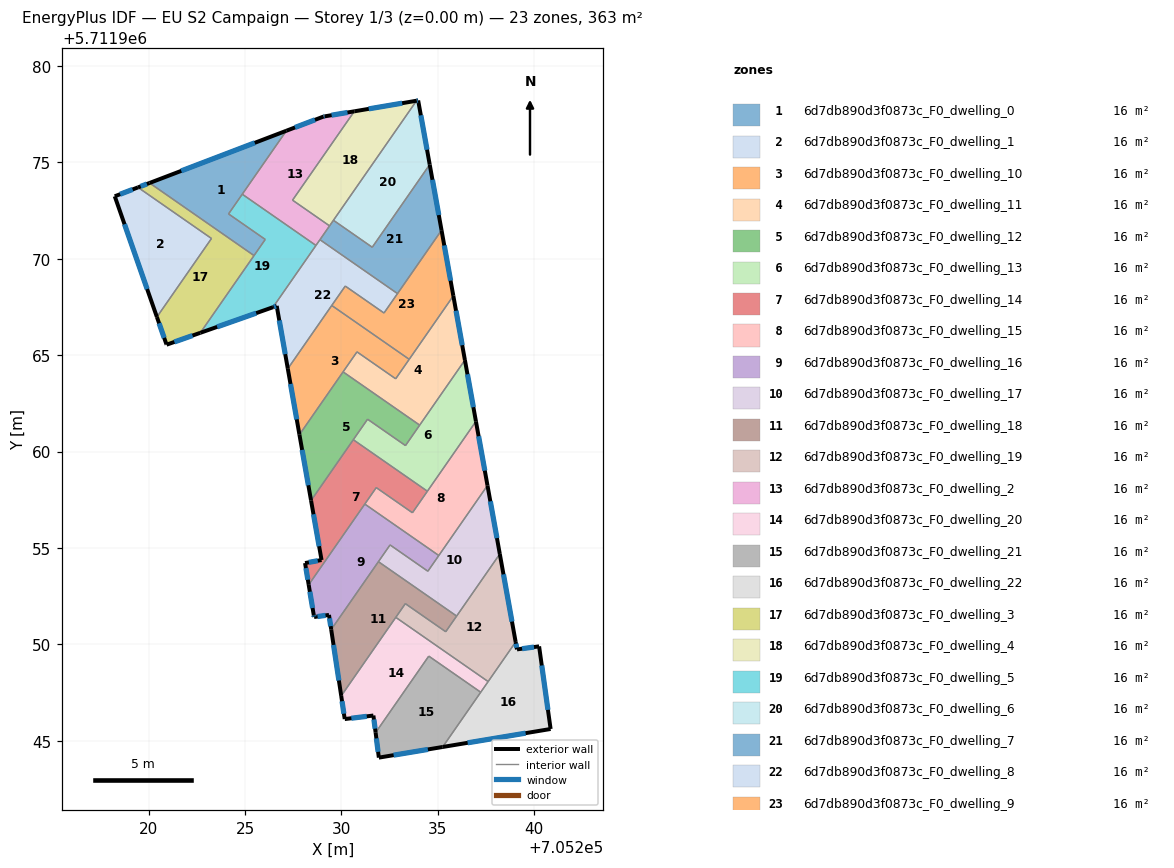
=== STOREY PLAN SPEC (per zone: floor XY polygon, exterior-wall plan segments, windows/doors) ===
zone 1: 6d7db890d3f0873c_F0_dwelling_0  (15.8 m²)
  floor: (705227.15, 5711976.64) (705224.15, 5711972.33) (705226.05, 5711971.00) (705225.47, 5711970.17) (705220.05, 5711973.93)
  exterior wall: (705227.15, 5711976.64) – (705220.05, 5711973.93)  [7.6 m]
    window: (705225.50, 5711976.01) – (705221.69, 5711974.56)  [6.6 m²]
  interior walls: 5
zone 2: 6d7db890d3f0873c_F0_dwelling_1  (15.8 m²)
  floor: (705223.26, 5711971.05) (705220.43, 5711966.98) (705218.24, 5711973.24) (705219.45, 5711973.70)
  exterior wall: (705219.45, 5711973.70) – (705218.24, 5711973.24)  [1.3 m]
    window: (705219.17, 5711973.60) – (705218.52, 5711973.35)  [1.1 m²]
  exterior wall: (705218.24, 5711973.24) – (705220.43, 5711966.98)  [6.6 m]
    window: (705218.75, 5711971.79) – (705219.92, 5711968.43)  [5.7 m²]
  interior walls: 2
zone 3: 6d7db890d3f0873c_F0_dwelling_10  (15.8 m²)
  floor: (705233.51, 5711964.79) (705232.81, 5711963.78) (705230.81, 5711965.17) (705227.82, 5711960.88) (705227.22, 5711964.30) (705229.50, 5711967.58)
  exterior wall: (705227.22, 5711964.30) – (705227.82, 5711960.88)  [3.5 m]
    window: (705227.36, 5711963.51) – (705227.68, 5711961.67)  [3.0 m²]
  interior walls: 6
zone 4: 6d7db890d3f0873c_F0_dwelling_11  (15.8 m²)
  floor: (705235.80, 5711968.08) (705236.40, 5711964.75) (705234.06, 5711961.37) (705230.08, 5711964.13) (705230.81, 5711965.17) (705232.81, 5711963.78)
  exterior wall: (705236.40, 5711964.75) – (705235.80, 5711968.08)  [3.4 m]
    window: (705236.26, 5711965.52) – (705235.94, 5711967.31)  [2.9 m²]
  interior walls: 6
zone 5: 6d7db890d3f0873c_F0_dwelling_12  (15.8 m²)
  floor: (705234.06, 5711961.37) (705233.32, 5711960.31) (705231.35, 5711961.68) (705228.42, 5711957.46) (705227.82, 5711960.88) (705230.08, 5711964.13)
  exterior wall: (705227.82, 5711960.88) – (705228.42, 5711957.46)  [3.5 m]
    window: (705227.96, 5711960.09) – (705228.28, 5711958.25)  [3.0 m²]
  interior walls: 6
zone 6: 6d7db890d3f0873c_F0_dwelling_13  (15.8 m²)
  floor: (705236.40, 5711964.75) (705236.97, 5711961.57) (705234.46, 5711957.95) (705230.61, 5711960.62) (705231.35, 5711961.68) (705233.32, 5711960.31)
  exterior wall: (705236.97, 5711961.57) – (705236.40, 5711964.75)  [3.2 m]
    window: (705236.84, 5711962.30) – (705236.54, 5711964.01)  [2.8 m²]
  interior walls: 6
zone 7: 6d7db890d3f0873c_F0_dwelling_14  (15.8 m²)
  floor: (705234.46, 5711957.95) (705233.68, 5711956.83) (705231.81, 5711958.13) (705228.30, 5711953.09) (705228.11, 5711954.22) (705228.97, 5711954.38) (705228.42, 5711957.46) (705230.61, 5711960.62)
  exterior wall: (705228.11, 5711954.22) – (705228.30, 5711953.09)  [1.1 m]
    window: (705228.16, 5711953.96) – (705228.26, 5711953.35)  [1.0 m²]
  exterior wall: (705228.97, 5711954.38) – (705228.11, 5711954.22)  [0.9 m]
    window: (705228.77, 5711954.34) – (705228.31, 5711954.26)  [0.8 m²]
  exterior wall: (705228.42, 5711957.46) – (705228.97, 5711954.38)  [3.1 m]
    window: (705228.55, 5711956.75) – (705228.84, 5711955.09)  [2.7 m²]
  interior walls: 6
zone 8: 6d7db890d3f0873c_F0_dwelling_15  (15.8 m²)
  floor: (705236.97, 5711961.57) (705237.57, 5711958.24) (705235.05, 5711954.61) (705231.21, 5711957.28) (705231.81, 5711958.13) (705233.68, 5711956.83)
  exterior wall: (705237.57, 5711958.24) – (705236.97, 5711961.57)  [3.4 m]
    window: (705237.44, 5711959.01) – (705237.11, 5711960.80)  [2.9 m²]
  interior walls: 6
zone 9: 6d7db890d3f0873c_F0_dwelling_16  (15.8 m²)
  floor: (705235.05, 5711954.61) (705234.48, 5711953.80) (705232.52, 5711955.16) (705229.47, 5711950.77) (705229.35, 5711951.53) (705228.58, 5711951.42) (705228.56, 5711951.52) (705228.30, 5711953.09) (705231.21, 5711957.28)
  exterior wall: (705228.30, 5711953.09) – (705228.56, 5711951.52)  [1.6 m]
    window: (705228.36, 5711952.73) – (705228.50, 5711951.89)  [1.4 m²]
  exterior wall: (705229.35, 5711951.53) – (705229.47, 5711950.77)  [0.8 m]
    window: (705229.38, 5711951.35) – (705229.44, 5711950.95)  [0.7 m²]
  exterior wall: (705228.58, 5711951.42) – (705229.35, 5711951.53)  [0.8 m]
    window: (705228.76, 5711951.45) – (705229.18, 5711951.50)  [0.7 m²]
  exterior wall: (705228.56, 5711951.52) – (705228.58, 5711951.42)  [0.1 m]
    window: (705228.57, 5711951.50) – (705228.58, 5711951.44)  [0.1 m²]
  interior walls: 6
zone 10: 6d7db890d3f0873c_F0_dwelling_17  (15.8 m²)
  floor: (705237.57, 5711958.24) (705238.21, 5711954.69) (705235.97, 5711951.47) (705231.92, 5711954.29) (705232.52, 5711955.16) (705234.48, 5711953.80)
  exterior wall: (705238.21, 5711954.69) – (705237.57, 5711958.24)  [3.6 m]
    window: (705238.07, 5711955.51) – (705237.72, 5711957.42)  [3.1 m²]
  interior walls: 6
zone 11: 6d7db890d3f0873c_F0_dwelling_18  (15.8 m²)
  floor: (705235.97, 5711951.47) (705235.41, 5711950.66) (705233.31, 5711952.12) (705229.99, 5711947.33) (705229.47, 5711950.77) (705231.92, 5711954.29)
  exterior wall: (705229.47, 5711950.77) – (705229.99, 5711947.33)  [3.5 m]
    window: (705229.59, 5711949.97) – (705229.87, 5711948.13)  [3.0 m²]
  interior walls: 6
zone 12: 6d7db890d3f0873c_F0_dwelling_19  (15.8 m²)
  floor: (705238.21, 5711954.69) (705239.04, 5711950.13) (705237.61, 5711948.07) (705232.82, 5711951.40) (705233.31, 5711952.12) (705235.41, 5711950.66)
  exterior wall: (705239.04, 5711950.13) – (705238.21, 5711954.69)  [4.6 m]
    window: (705238.84, 5711951.18) – (705238.40, 5711953.63)  [4.0 m²]
  interior walls: 6
zone 13: 6d7db890d3f0873c_F0_dwelling_2  (15.8 m²)
  floor: (705230.67, 5711977.65) (705227.46, 5711973.04) (705229.38, 5711971.71) (705228.68, 5711970.69) (705224.86, 5711973.35) (705227.15, 5711976.64) (705229.07, 5711977.38) (705229.13, 5711977.39)
  exterior wall: (705229.13, 5711977.39) – (705229.07, 5711977.38)  [0.1 m]
    window: (705229.12, 5711977.38) – (705229.09, 5711977.38)  [0.1 m²]
  exterior wall: (705230.67, 5711977.65) – (705229.13, 5711977.39)  [1.6 m]
    window: (705230.31, 5711977.59) – (705229.49, 5711977.45)  [1.3 m²]
  exterior wall: (705229.07, 5711977.38) – (705227.15, 5711976.64)  [2.1 m]
    window: (705228.63, 5711977.21) – (705227.59, 5711976.81)  [1.8 m²]
  interior walls: 6
zone 14: 6d7db890d3f0873c_F0_dwelling_20  (15.8 m²)
  floor: (705237.61, 5711948.07) (705237.22, 5711947.52) (705234.53, 5711949.39) (705231.77, 5711945.43) (705231.66, 5711946.31) (705230.17, 5711946.13) (705229.99, 5711947.33) (705232.82, 5711951.40)
  exterior wall: (705229.99, 5711947.33) – (705230.17, 5711946.13)  [1.2 m]
    window: (705230.03, 5711947.05) – (705230.13, 5711946.41)  [1.1 m²]
  exterior wall: (705231.66, 5711946.31) – (705231.77, 5711945.43)  [0.9 m]
    window: (705231.68, 5711946.11) – (705231.75, 5711945.63)  [0.8 m²]
  exterior wall: (705230.17, 5711946.13) – (705231.66, 5711946.31)  [1.5 m]
    window: (705230.51, 5711946.17) – (705231.31, 5711946.27)  [1.3 m²]
  interior walls: 5
zone 15: 6d7db890d3f0873c_F0_dwelling_21  (15.8 m²)
  floor: (705237.22, 5711947.52) (705235.25, 5711944.68) (705231.94, 5711944.13) (705231.77, 5711945.43) (705234.53, 5711949.39)
  exterior wall: (705231.77, 5711945.43) – (705231.94, 5711944.13)  [1.3 m]
    window: (705231.81, 5711945.13) – (705231.90, 5711944.43)  [1.1 m²]
  exterior wall: (705231.94, 5711944.13) – (705235.25, 5711944.68)  [3.4 m]
    window: (705232.71, 5711944.26) – (705234.48, 5711944.55)  [2.9 m²]
  interior walls: 3
zone 16: 6d7db890d3f0873c_F0_dwelling_22  (15.8 m²)
  floor: (705240.25, 5711949.90) (705240.85, 5711945.61) (705235.25, 5711944.68) (705239.04, 5711950.13) (705239.10, 5711949.74)
  exterior wall: (705235.25, 5711944.68) – (705240.85, 5711945.61)  [5.7 m]
    window: (705236.54, 5711944.90) – (705239.55, 5711945.40)  [4.9 m²]
  exterior wall: (705239.10, 5711949.74) – (705239.04, 5711950.13)  [0.4 m]
    window: (705239.09, 5711949.83) – (705239.05, 5711950.04)  [0.3 m²]
  exterior wall: (705240.25, 5711949.90) – (705239.10, 5711949.74)  [1.2 m]
    window: (705239.99, 5711949.86) – (705239.37, 5711949.78)  [1.0 m²]
  exterior wall: (705240.85, 5711945.61) – (705240.25, 5711949.90)  [4.3 m]
    window: (705240.71, 5711946.61) – (705240.39, 5711948.91)  [3.7 m²]
  interior walls: 3
zone 17: 6d7db890d3f0873c_F0_dwelling_3  (15.8 m²)
  floor: (705223.26, 5711971.05) (705219.45, 5711973.70) (705220.05, 5711973.93) (705225.47, 5711970.17) (705222.68, 5711966.16) (705220.93, 5711965.54) (705220.92, 5711965.57) (705220.43, 5711966.98)
  exterior wall: (705220.93, 5711965.54) – (705222.68, 5711966.16)  [1.9 m]
    window: (705221.34, 5711965.69) – (705222.28, 5711966.02)  [1.6 m²]
  exterior wall: (705220.92, 5711965.57) – (705220.93, 5711965.54)  [0.0 m]
  exterior wall: (705220.43, 5711966.98) – (705220.92, 5711965.57)  [1.5 m]
    window: (705220.54, 5711966.66) – (705220.81, 5711965.90)  [1.3 m²]
  exterior wall: (705220.05, 5711973.93) – (705219.45, 5711973.70)  [0.6 m]
    window: (705219.91, 5711973.88) – (705219.59, 5711973.76)  [0.6 m²]
  interior walls: 4
zone 18: 6d7db890d3f0873c_F0_dwelling_4  (15.8 m²)
  floor: (705233.90, 5711978.20) (705229.38, 5711971.71) (705227.46, 5711973.04) (705230.67, 5711977.65)
  exterior wall: (705233.90, 5711978.20) – (705230.67, 5711977.65)  [3.3 m]
    window: (705233.15, 5711978.07) – (705231.41, 5711977.78)  [2.8 m²]
  interior walls: 4
zone 19: 6d7db890d3f0873c_F0_dwelling_5  (15.8 m²)
  floor: (705228.68, 5711970.69) (705226.45, 5711967.49) (705222.68, 5711966.16) (705226.05, 5711971.00) (705224.15, 5711972.33) (705224.86, 5711973.35)
  exterior wall: (705222.68, 5711966.16) – (705226.45, 5711967.49)  [4.0 m]
    window: (705223.55, 5711966.47) – (705225.58, 5711967.18)  [3.5 m²]
  interior walls: 6
zone 20: 6d7db890d3f0873c_F0_dwelling_6  (15.8 m²)
  floor: (705233.98, 5711978.21) (705234.58, 5711974.89) (705231.60, 5711970.60) (705229.58, 5711972.00) (705233.90, 5711978.20)
  exterior wall: (705234.58, 5711974.89) – (705233.98, 5711978.21)  [3.4 m]
    window: (705234.44, 5711975.66) – (705234.12, 5711977.44)  [2.9 m²]
  exterior wall: (705233.98, 5711978.21) – (705233.90, 5711978.20)  [0.1 m]
    window: (705233.96, 5711978.21) – (705233.91, 5711978.20)  [0.1 m²]
  interior walls: 3
zone 21: 6d7db890d3f0873c_F0_dwelling_7  (15.8 m²)
  floor: (705234.58, 5711974.89) (705235.19, 5711971.48) (705232.91, 5711968.20) (705228.89, 5711970.99) (705229.58, 5711972.00) (705231.60, 5711970.60)
  exterior wall: (705235.19, 5711971.48) – (705234.58, 5711974.89)  [3.5 m]
    window: (705235.05, 5711972.27) – (705234.72, 5711974.10)  [3.0 m²]
  interior walls: 6
zone 22: 6d7db890d3f0873c_F0_dwelling_8  (15.8 m²)
  floor: (705232.91, 5711968.20) (705232.21, 5711967.19) (705230.20, 5711968.58) (705227.22, 5711964.30) (705226.64, 5711967.56) (705226.45, 5711967.49) (705228.89, 5711970.99)
  exterior wall: (705226.64, 5711967.56) – (705227.22, 5711964.30)  [3.3 m]
    window: (705226.78, 5711966.80) – (705227.08, 5711965.05)  [2.9 m²]
  exterior wall: (705226.45, 5711967.49) – (705226.64, 5711967.56)  [0.2 m]
    window: (705226.50, 5711967.50) – (705226.60, 5711967.54)  [0.2 m²]
  interior walls: 7
zone 23: 6d7db890d3f0873c_F0_dwelling_9  (15.8 m²)
  floor: (705235.19, 5711971.48) (705235.80, 5711968.08) (705233.51, 5711964.79) (705229.50, 5711967.58) (705230.20, 5711968.58) (705232.21, 5711967.19)
  exterior wall: (705235.80, 5711968.08) – (705235.19, 5711971.48)  [3.5 m]
    window: (705235.66, 5711968.87) – (705235.33, 5711970.69)  [3.0 m²]
  interior walls: 6

=== DERIVED (storey summary) ===
Building: EU S2 Campaign
Storey: 1 of 3  (floor level z = 0.00 m)
Storey gross floor area: 363.2 m²
Zones on this storey: 23
  - 6d7db890d3f0873c_F0_dwelling_0: floor 15.8 m²; exterior wall 7.6 m (22.8 m²); 1 window(s) 6.6 m²; WWR 28.8%
  - 6d7db890d3f0873c_F0_dwelling_1: floor 15.8 m²; exterior wall 7.9 m (23.8 m²); 2 window(s) 6.9 m²; WWR 28.8%
  - 6d7db890d3f0873c_F0_dwelling_10: floor 15.8 m²; exterior wall 3.5 m (10.4 m²); 1 window(s) 3.0 m²; WWR 28.8%
  - 6d7db890d3f0873c_F0_dwelling_11: floor 15.8 m²; exterior wall 3.4 m (10.2 m²); 1 window(s) 2.9 m²; WWR 28.8%
  - 6d7db890d3f0873c_F0_dwelling_12: floor 15.8 m²; exterior wall 3.5 m (10.4 m²); 1 window(s) 3.0 m²; WWR 28.8%
  - 6d7db890d3f0873c_F0_dwelling_13: floor 15.8 m²; exterior wall 3.2 m (9.7 m²); 1 window(s) 2.8 m²; WWR 28.8%
  - 6d7db890d3f0873c_F0_dwelling_14: floor 15.8 m²; exterior wall 5.1 m (15.4 m²); 3 window(s) 4.5 m²; WWR 28.8%
  - 6d7db890d3f0873c_F0_dwelling_15: floor 15.8 m²; exterior wall 3.4 m (10.1 m²); 1 window(s) 2.9 m²; WWR 28.8%
  - 6d7db890d3f0873c_F0_dwelling_16: floor 15.8 m²; exterior wall 3.2 m (9.7 m²); 4 window(s) 2.8 m²; WWR 28.8%
  - 6d7db890d3f0873c_F0_dwelling_17: floor 15.8 m²; exterior wall 3.6 m (10.8 m²); 1 window(s) 3.1 m²; WWR 28.8%
  - 6d7db890d3f0873c_F0_dwelling_18: floor 15.8 m²; exterior wall 3.5 m (10.4 m²); 1 window(s) 3.0 m²; WWR 28.8%
  - 6d7db890d3f0873c_F0_dwelling_19: floor 15.8 m²; exterior wall 4.6 m (13.9 m²); 1 window(s) 4.0 m²; WWR 28.8%
  - 6d7db890d3f0873c_F0_dwelling_2: floor 15.8 m²; exterior wall 3.7 m (11.0 m²); 3 window(s) 3.2 m²; WWR 28.8%
  - 6d7db890d3f0873c_F0_dwelling_20: floor 15.8 m²; exterior wall 3.6 m (10.8 m²); 3 window(s) 3.1 m²; WWR 28.8%
  - 6d7db890d3f0873c_F0_dwelling_21: floor 15.8 m²; exterior wall 4.7 m (14.0 m²); 2 window(s) 4.0 m²; WWR 28.8%
  - 6d7db890d3f0873c_F0_dwelling_22: floor 15.8 m²; exterior wall 11.6 m (34.7 m²); 4 window(s) 10.0 m²; WWR 28.8%
  - 6d7db890d3f0873c_F0_dwelling_3: floor 15.8 m²; exterior wall 4.0 m (12.1 m²); 3 window(s) 3.5 m²; WWR 28.6%
  - 6d7db890d3f0873c_F0_dwelling_4: floor 15.8 m²; exterior wall 3.3 m (9.8 m²); 1 window(s) 2.8 m²; WWR 28.8%
  - 6d7db890d3f0873c_F0_dwelling_5: floor 15.8 m²; exterior wall 4.0 m (12.0 m²); 1 window(s) 3.5 m²; WWR 28.8%
  - 6d7db890d3f0873c_F0_dwelling_6: floor 15.8 m²; exterior wall 3.5 m (10.4 m²); 2 window(s) 3.0 m²; WWR 28.8%
  - 6d7db890d3f0873c_F0_dwelling_7: floor 15.8 m²; exterior wall 3.5 m (10.4 m²); 1 window(s) 3.0 m²; WWR 28.8%
  - 6d7db890d3f0873c_F0_dwelling_8: floor 15.8 m²; exterior wall 3.5 m (10.5 m²); 2 window(s) 3.0 m²; WWR 28.8%
  - 6d7db890d3f0873c_F0_dwelling_9: floor 15.8 m²; exterior wall 3.5 m (10.4 m²); 1 window(s) 3.0 m²; WWR 28.8%
Zone adjacency (shared interzone walls):
  - 6d7db890d3f0873c_F0_dwelling_0 ↔ 6d7db890d3f0873c_F0_dwelling_2
  - 6d7db890d3f0873c_F0_dwelling_0 ↔ 6d7db890d3f0873c_F0_dwelling_3
  - 6d7db890d3f0873c_F0_dwelling_0 ↔ 6d7db890d3f0873c_F0_dwelling_5
  - 6d7db890d3f0873c_F0_dwelling_1 ↔ 6d7db890d3f0873c_F0_dwelling_3
  - 6d7db890d3f0873c_F0_dwelling_10 ↔ 6d7db890d3f0873c_F0_dwelling_11
  - 6d7db890d3f0873c_F0_dwelling_10 ↔ 6d7db890d3f0873c_F0_dwelling_12
  - 6d7db890d3f0873c_F0_dwelling_10 ↔ 6d7db890d3f0873c_F0_dwelling_8
  - 6d7db890d3f0873c_F0_dwelling_10 ↔ 6d7db890d3f0873c_F0_dwelling_9
  - 6d7db890d3f0873c_F0_dwelling_11 ↔ 6d7db890d3f0873c_F0_dwelling_12
  - 6d7db890d3f0873c_F0_dwelling_11 ↔ 6d7db890d3f0873c_F0_dwelling_13
  - 6d7db890d3f0873c_F0_dwelling_11 ↔ 6d7db890d3f0873c_F0_dwelling_9
  - 6d7db890d3f0873c_F0_dwelling_12 ↔ 6d7db890d3f0873c_F0_dwelling_13
  - 6d7db890d3f0873c_F0_dwelling_12 ↔ 6d7db890d3f0873c_F0_dwelling_14
  - 6d7db890d3f0873c_F0_dwelling_13 ↔ 6d7db890d3f0873c_F0_dwelling_14
  - 6d7db890d3f0873c_F0_dwelling_13 ↔ 6d7db890d3f0873c_F0_dwelling_15
  - 6d7db890d3f0873c_F0_dwelling_14 ↔ 6d7db890d3f0873c_F0_dwelling_15
  - 6d7db890d3f0873c_F0_dwelling_14 ↔ 6d7db890d3f0873c_F0_dwelling_16
  - 6d7db890d3f0873c_F0_dwelling_15 ↔ 6d7db890d3f0873c_F0_dwelling_16
  - 6d7db890d3f0873c_F0_dwelling_15 ↔ 6d7db890d3f0873c_F0_dwelling_17
  - 6d7db890d3f0873c_F0_dwelling_16 ↔ 6d7db890d3f0873c_F0_dwelling_17
  - 6d7db890d3f0873c_F0_dwelling_16 ↔ 6d7db890d3f0873c_F0_dwelling_18
  - 6d7db890d3f0873c_F0_dwelling_17 ↔ 6d7db890d3f0873c_F0_dwelling_18
  - 6d7db890d3f0873c_F0_dwelling_17 ↔ 6d7db890d3f0873c_F0_dwelling_19
  - 6d7db890d3f0873c_F0_dwelling_18 ↔ 6d7db890d3f0873c_F0_dwelling_19
  - 6d7db890d3f0873c_F0_dwelling_18 ↔ 6d7db890d3f0873c_F0_dwelling_20
  - 6d7db890d3f0873c_F0_dwelling_19 ↔ 6d7db890d3f0873c_F0_dwelling_20
  - 6d7db890d3f0873c_F0_dwelling_19 ↔ 6d7db890d3f0873c_F0_dwelling_22
  - 6d7db890d3f0873c_F0_dwelling_2 ↔ 6d7db890d3f0873c_F0_dwelling_4
  - 6d7db890d3f0873c_F0_dwelling_2 ↔ 6d7db890d3f0873c_F0_dwelling_5
  - 6d7db890d3f0873c_F0_dwelling_2 ↔ 6d7db890d3f0873c_F0_dwelling_7
  - 6d7db890d3f0873c_F0_dwelling_2 ↔ 6d7db890d3f0873c_F0_dwelling_8
  - 6d7db890d3f0873c_F0_dwelling_20 ↔ 6d7db890d3f0873c_F0_dwelling_21
  - 6d7db890d3f0873c_F0_dwelling_20 ↔ 6d7db890d3f0873c_F0_dwelling_22
  - 6d7db890d3f0873c_F0_dwelling_21 ↔ 6d7db890d3f0873c_F0_dwelling_22
  - 6d7db890d3f0873c_F0_dwelling_3 ↔ 6d7db890d3f0873c_F0_dwelling_5
  - 6d7db890d3f0873c_F0_dwelling_4 ↔ 6d7db890d3f0873c_F0_dwelling_6
  - 6d7db890d3f0873c_F0_dwelling_4 ↔ 6d7db890d3f0873c_F0_dwelling_7
  - 6d7db890d3f0873c_F0_dwelling_5 ↔ 6d7db890d3f0873c_F0_dwelling_8
  - 6d7db890d3f0873c_F0_dwelling_6 ↔ 6d7db890d3f0873c_F0_dwelling_7
  - 6d7db890d3f0873c_F0_dwelling_7 ↔ 6d7db890d3f0873c_F0_dwelling_8
  - 6d7db890d3f0873c_F0_dwelling_7 ↔ 6d7db890d3f0873c_F0_dwelling_9
  - 6d7db890d3f0873c_F0_dwelling_8 ↔ 6d7db890d3f0873c_F0_dwelling_9